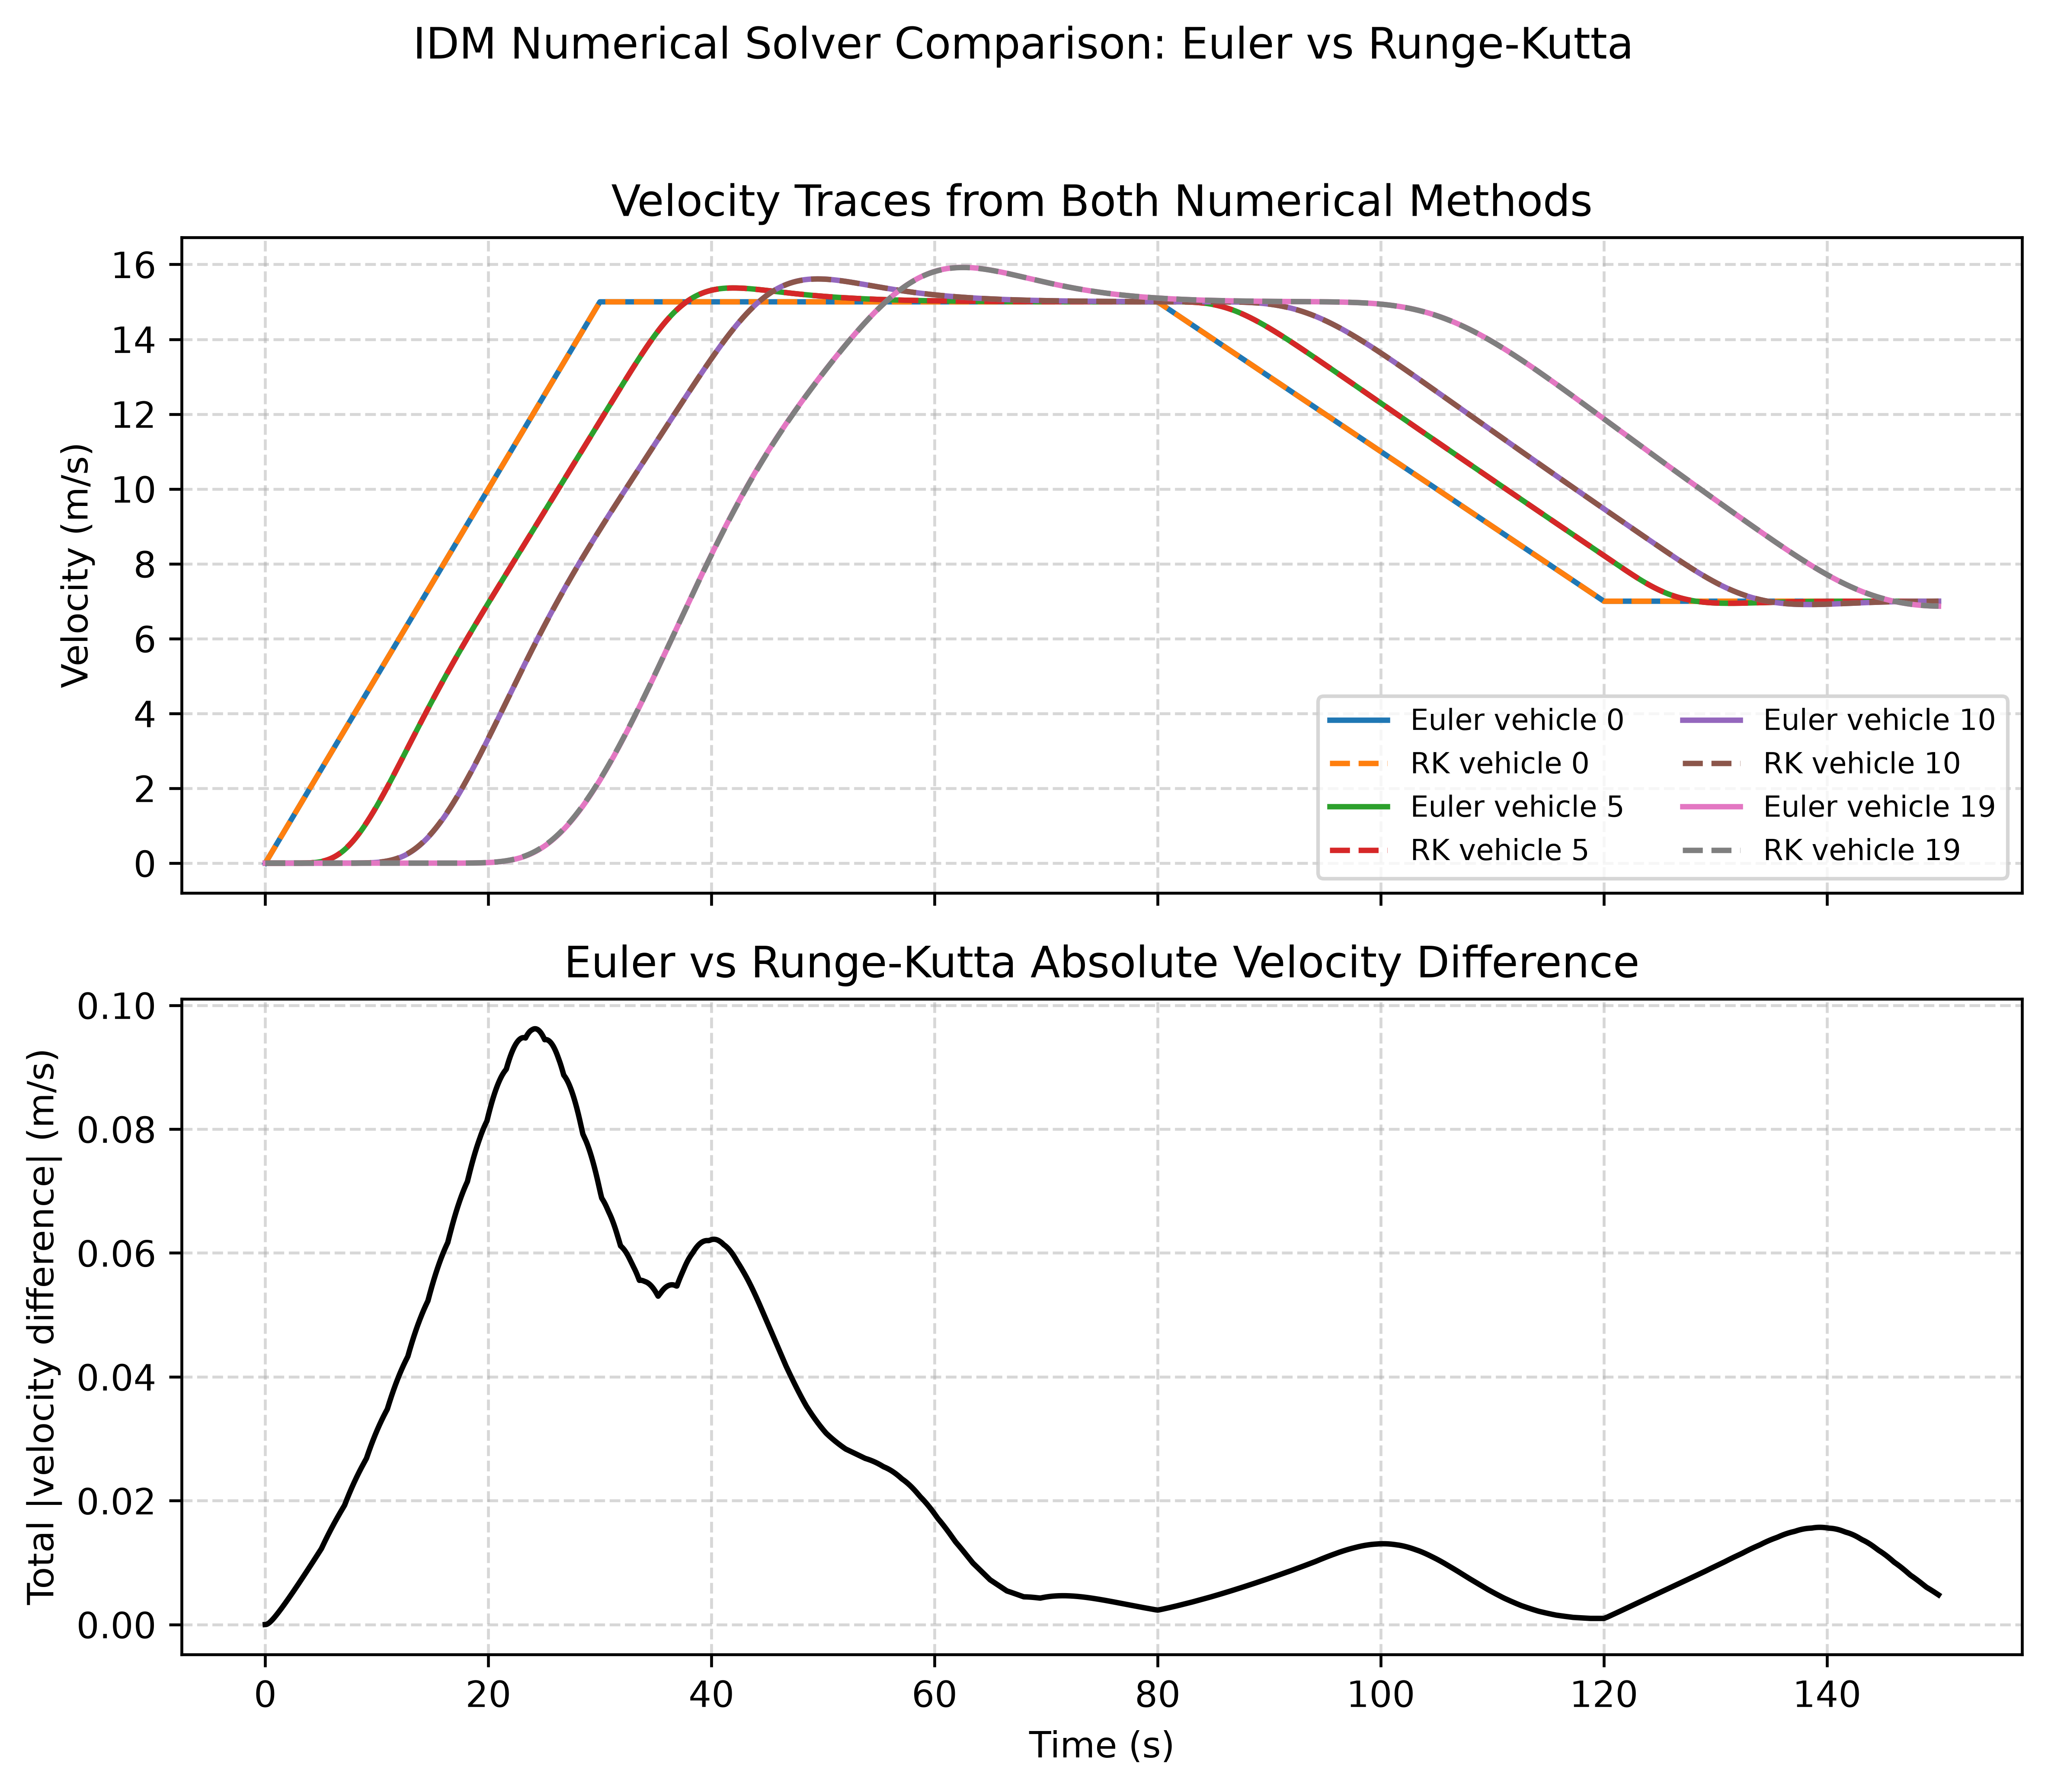

The table this chart was drawn from, first rows:
time_s, total_abs_velocity_difference_mps, mean_abs_velocity_difference_mps, max_abs_velocity_difference_mps
0.0, 0.0, 0.0, 0.0
0.01, 9.963920657063419e-08, 4.981960328531709e-09, 9.963920657063419e-08
0.02, 7.942355631276321e-07, 3.9711778156381606e-08, 7.942355631276321e-07
0.03, 2.0708208402921983e-06, 1.0354104201460992e-07, 2.0708208402921983e-06
0.04, 3.916480026889824e-06, 1.958240013444912e-07, 3.916480026889824e-06
0.05, 6.319586809412138e-06, 3.159793404706069e-07, 6.31835395828917e-06
0.06, 9.267584889252056e-06, 4.6337924446260283e-07, 9.263644748810584e-06
0.07, 1.2747709258122072e-05, 6.373854629061036e-07, 1.2739621009167255e-05
0.08, 1.6748400258605356e-05, 8.374200129302678e-07, 1.6733622851858865e-05
0.09, 2.1257925268746143e-05, 1.0628962634373071e-06, 2.1233066687379006e-05
0.1, 2.6264742813230774e-05, 1.3132371406615387e-06, 2.6225449814392792e-05
0.11, 3.175750237545263e-05, 1.5878751187726313e-06, 3.169835480712104e-05
0.12, 3.772504409635014e-05, 1.8862522048175072e-06, 3.763945370329714e-05
0.13, 4.4156384748277565e-05, 2.207819237413878e-06, 4.403651199626004e-05
0.14, 5.1040737685260614e-05, 2.5520368842630307e-06, 5.087739243463528e-05
0.15, 5.836750290664123e-05, 2.9183751453320613e-06, 5.815005863337092e-05
0.16, 6.612628224229804e-05, 3.306314112114902e-06, 6.584257849984014e-05
0.17, 7.430685274261001e-05, 3.7153426371305005e-06, 7.394312747890236e-05
0.18, 8.2899176361326e-05, 4.144958818066299e-06, 8.243999162067524e-05
0.19, 9.189339873579838e-05, 4.594669936789919e-06, 9.13215704750614e-05
0.2, 0.0001013, 5.063992393595752e-06, 0.0001006
0.21, 0.000111, 5.5524516368870604e-06, 0.0001102
0.22, 0.0001212, 6.0596349740846216e-06, 0.0001202
0.23, 0.0001317, 6.585048665404862e-06, 0.0001305
0.24, 0.0001426, 7.128248631192476e-06, 0.0001411
0.25, 0.0001538, 7.688747561548742e-06, 0.0001521
0.26, 0.0001653, 8.266156851818455e-06, 0.0001633
0.27, 0.0001772, 8.860056771912637e-06, 0.0001749
0.28, 0.0001894, 9.47003629230314e-06, 0.0001867
0.29, 0.0002019, 1.0095693000231792e-05, 0.0001988
0.3, 0.0002147, 1.0736633013180327e-05, 0.0002112
0.31, 0.0002278, 1.1392470889756575e-05, 0.0002239
0.32, 0.0002413, 1.2062829538133332e-05, 0.0002367
0.33, 0.0002549, 1.2747340122200939e-05, 0.0002499
0.34, 0.0002689, 1.3445641965561899e-05, 0.0002632
0.35, 0.0002831, 1.4157382453516192e-05, 0.0002768
0.36, 0.0002976, 1.4882216933179596e-05, 0.0002905
0.37, 0.0003124, 1.561980861186059e-05, 0.0003045
0.38, 0.0003274, 1.6369827746438705e-05, 0.0003186
0.39, 0.0003426, 1.713195281804623e-05, 0.000333
0.4, 0.0003581, 1.7905869831943675e-05, 0.0003475
0.41, 0.0003738, 1.8691272860796116e-05, 0.0003621
0.42, 0.0003898, 1.9487862754401468e-05, 0.000377
0.43, 0.0004059, 2.0295347573623005e-05, 0.0003919
0.44, 0.0004223, 2.1113442479264213e-05, 0.000407
0.45, 0.0004388, 2.1941869620131973e-05, 0.0004223
0.46, 0.0004556, 2.2780358020413868e-05, 0.0004376
0.47, 0.0004726, 2.3628643466454356e-05, 0.0004531
0.48, 0.0004897, 2.448646839304823e-05, 0.0004687
0.49, 0.0005071, 2.5353581769348583e-05, 0.0004843
0.5, 0.0005246, 2.622973898446446e-05, 0.0005001
0.51, 0.0005423, 2.7114701732871882e-05, 0.0005159
0.52, 0.0005602, 2.8008237899715356e-05, 0.0005318
0.53, 0.0005782, 2.8910175117874994e-05, 0.0005478
0.54, 0.0005964, 2.9820247786661685e-05, 0.0005639
0.55, 0.0006148, 3.073824274710731e-05, 0.00058
0.56, 0.0006333, 3.166395268800841e-05, 0.0005961
0.57, 0.0006519, 3.259712094666088e-05, 0.0006123
0.58, 0.0006708, 3.353759836188698e-05, 0.0006286
0.59, 0.0006897, 3.448519344566129e-05, 0.0006448
... 14,941 more rows
